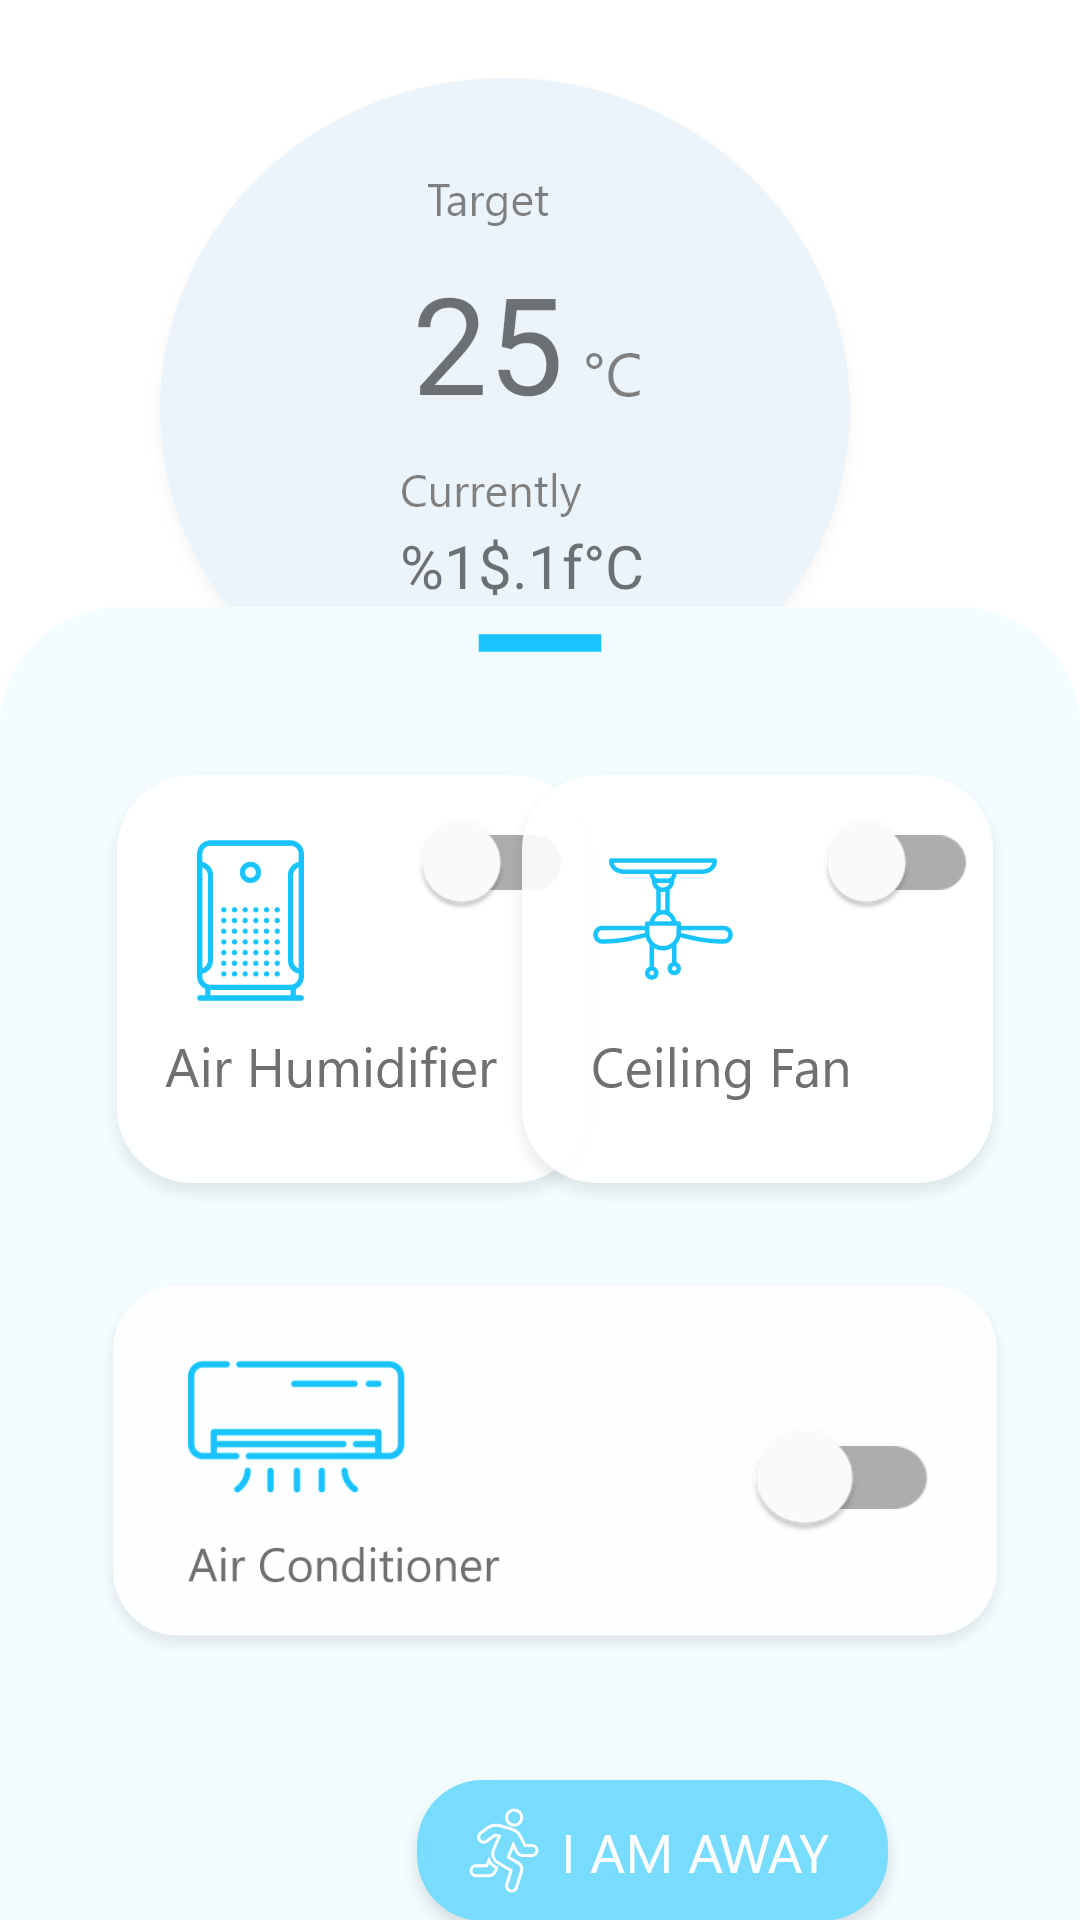

This screen was rendered from an Android layout file. Write that file and the resources it references.
<!-- AndroidManifest.xml: application theme Theme.IOTasgm -->
<!-- res/layout/fragment_thermostat.xml -->
<?xml version="1.0" encoding="utf-8"?>
<layout xmlns:android="http://schemas.android.com/apk/res/android"
    xmlns:app="http://schemas.android.com/apk/res-auto"
    xmlns:tools="http://schemas.android.com/tools"
    tools:context=".ThermostatFragment">

    <ScrollView
        android:layout_width="match_parent"
        android:layout_height="match_parent"
        android:fillViewport="true">

        <androidx.coordinatorlayout.widget.CoordinatorLayout
            android:layout_width="match_parent"
            android:layout_height="wrap_content">

            <RelativeLayout
                android:id="@+id/relativeLayout"
                android:layout_width="wrap_content"
                android:layout_height="wrap_content"
                android:layout_gravity="center|top">


                <ImageView
                    android:id="@+id/panel"
                    android:layout_width="wrap_content"
                    android:layout_height="wrap_content"
                    android:layout_marginTop="20dp"
                    android:src="@drawable/panel"
                    android:alpha="0.5"/>

                <TextView
                    android:id="@+id/target_temp"
                    android:layout_width="wrap_content"
                    android:layout_height="wrap_content"
                    android:layout_alignStart="@id/panel"
                    android:layout_alignTop="@id/panel"
                    android:layout_marginStart="93dp"
                    android:layout_marginTop="64dp"
                    android:layout_marginEnd="76dp"
                    android:layout_marginBottom="76dp"
                    android:text="@string/target_temp"
                    android:textSize="45sp" />

                <TextView
                    android:id="@+id/cur_temp"
                    android:layout_width="wrap_content"
                    android:layout_height="wrap_content"
                    android:layout_alignStart="@id/panel"
                    android:layout_alignTop="@id/panel"
                    android:layout_marginStart="89dp"
                    android:layout_marginTop="155dp"
                    android:layout_marginEnd="76dp"
                    android:layout_marginBottom="76dp"
                    android:text="@string/air_cons_cur_temp"
                    android:textSize="20sp" />

                <TextView
                    android:id="@+id/cur_humi"
                    android:layout_width="wrap_content"
                    android:layout_height="wrap_content"
                    android:layout_alignStart="@id/panel"
                    android:layout_alignTop="@id/panel"
                    android:layout_marginStart="114dp"
                    android:layout_marginTop="185dp"
                    android:layout_marginEnd="76dp"
                    android:layout_marginBottom="76dp"
                    android:text="@string/cur_humi"
                    android:textSize="18sp" />

                <ImageButton
                    android:id="@+id/up_btn"
                    android:layout_width="58dp"
                    android:layout_height="49dp"
                    android:layout_below="@id/panel"
                    android:layout_alignParentStart="true"
                    android:layout_marginStart="63dp"
                    android:layout_marginTop="1dp"
                    android:background="@drawable/up_button" />

                <ImageButton
                    android:id="@+id/down_btn"
                    android:layout_width="58dp"
                    android:layout_height="49dp"
                    android:layout_below="@id/panel"
                    android:layout_alignStart="@id/up_btn"
                    android:layout_marginStart="60dp"
                    android:layout_marginTop="3dp"
                    android:layout_marginEnd="10dp"
                    android:background="@drawable/down_button" />


                <ToggleButton
                    android:id="@+id/tbutton"
                    android:layout_width="200dp"
                    android:layout_height="60dp"
                    android:layout_below="@+id/up_btn"
                    android:layout_marginLeft="20dp"
                    android:layout_marginTop="50dp"
                    android:background="@drawable/tbutton"
                    android:text=""
                    android:textOff=""
                    android:textOn=""/>


            </RelativeLayout>


            <FrameLayout
                android:id="@+id/downsheet"
                android:layout_width="match_parent"
                android:layout_height="450dp"
                android:background="@drawable/rounded"
                app:layout_behavior="com.google.android.material.bottomsheet.BottomSheetBehavior">

                <ImageView
                    android:layout_width="70dp"
                    android:layout_height="wrap_content"
                    android:layout_gravity="center|top"
                    android:scaleType="centerCrop"
                    android:src="@drawable/ic_baseline_remove_24" />


                <RelativeLayout
                    android:id="@+id/air_humi_layout"
                    android:layout_width="wrap_content"
                    android:layout_height="wrap_content">

                    <ImageView
                        android:id="@+id/air_humi"
                        android:layout_width="wrap_content"
                        android:layout_height="wrap_content"
                        android:layout_marginStart="30dp"
                        android:layout_marginTop="50dp"
                        android:layout_marginEnd="20dp"
                        android:layout_marginBottom="30dp"
                        android:src="@drawable/air_humidier">

                    </ImageView>

                    <com.google.android.material.switchmaterial.SwitchMaterial
                        android:id="@+id/air_humi_switch"
                        android:layout_width="wrap_content"
                        android:layout_height="wrap_content"
                        android:layout_alignTop="@+id/air_humi"
                        android:layout_alignEnd="@+id/air_humi"
                        android:layout_marginTop="11dp"
                        android:layout_marginEnd="20dp"
                        android:scaleX="1.3"
                        android:scaleY="1.3">

                    </com.google.android.material.switchmaterial.SwitchMaterial>


                </RelativeLayout>

                <RelativeLayout
                    android:layout_width="wrap_content"
                    android:layout_height="wrap_content"
                    android:layout_gravity="end">

                    <ImageView
                        android:id="@+id/fan"
                        android:layout_width="wrap_content"
                        android:layout_height="wrap_content"
                        android:layout_alignStart="@id/air_humi"
                        android:layout_marginStart="30dp"
                        android:layout_marginTop="50dp"
                        android:layout_marginEnd="20dp"
                        android:layout_marginBottom="30dp"
                        android:src="@drawable/fan"
                        tools:ignore="NotSibling" />

                    <com.google.android.material.switchmaterial.SwitchMaterial
                        android:id="@+id/fan_switch"
                        android:layout_width="wrap_content"
                        android:layout_height="wrap_content"
                        android:layout_alignTop="@+id/fan"
                        android:layout_alignEnd="@+id/fan"
                        android:layout_marginTop="11dp"
                        android:layout_marginEnd="20dp"
                        android:scaleX="1.3"
                        android:scaleY="1.3">

                    </com.google.android.material.switchmaterial.SwitchMaterial>
                </RelativeLayout>

                <RelativeLayout
                    android:layout_width="wrap_content"
                    android:layout_height="wrap_content"
                    android:layout_marginTop="160dp">

                    <ImageView
                        android:id="@+id/aircons"
                        android:layout_width="wrap_content"
                        android:layout_height="wrap_content"
                        android:layout_alignTop="@id/air_humi_layout"
                        android:layout_marginStart="30dp"
                        android:layout_marginTop="50dp"
                        android:layout_marginEnd="20dp"
                        android:layout_marginBottom="30dp"
                        android:src="@drawable/aircons"
                        tools:ignore="NotSibling" />


                    <com.google.android.material.switchmaterial.SwitchMaterial
                        android:id="@+id/aircons_swtich"
                        android:layout_width="wrap_content"
                        android:layout_height="wrap_content"
                        android:layout_alignTop="@+id/aircons"
                        android:layout_alignEnd="@+id/aircons"
                        android:layout_marginTop="56dp"
                        android:layout_marginEnd="39dp"
                        android:scaleX="1.6"
                        android:scaleY="1.5">

                    </com.google.android.material.switchmaterial.SwitchMaterial>


                </RelativeLayout>

                <androidx.constraintlayout.widget.ConstraintLayout
                    android:layout_width="wrap_content"
                    android:layout_height="wrap_content"
                    android:layout_gravity="bottom">

                    <ImageButton
                        android:id="@+id/away"
                        android:layout_width="wrap_content"
                        android:layout_height="wrap_content"
                        android:layout_marginStart="130dp"
                        android:background="@drawable/away"
                        app:layout_constraintBottom_toBottomOf="parent"
                        app:layout_constraintStart_toStartOf="parent"
                        />


                </androidx.constraintlayout.widget.ConstraintLayout>


            </FrameLayout>


        </androidx.coordinatorlayout.widget.CoordinatorLayout>
    </ScrollView>

</layout>
<!-- resources referenced by this layout -->
<resources>
  <!-- drawable air_humidier: png bitmap (drawable-hdpi, 10615 bytes) -->
  <!-- drawable aircons: png bitmap (drawable-hdpi, 12369 bytes) -->
  <!-- drawable away: png bitmap (drawable-hdpi, 7059 bytes) -->
  <!-- drawable down_button: png bitmap (drawable-hdpi, 3123 bytes) -->
  <!-- drawable fan: png bitmap (drawable-hdpi, 9416 bytes) -->
  <!-- drawable ic_baseline_remove_24 (drawable) -->
  <vector android:height="24dp" android:tint="#19C4FE"
      android:viewportHeight="24" android:viewportWidth="24"
      android:width="24dp" xmlns:android="http://schemas.android.com/apk/res/android">
      <path android:fillColor="@android:color/white" android:pathData="M19,13H5v-2h14v2z"/>
  </vector>
  <!-- drawable panel: png bitmap (drawable-hdpi, 19423 bytes) -->
  <!-- drawable rounded (drawable) -->
  <?xml version="1.0" encoding="utf-8"?>
  <shape xmlns:android="http://schemas.android.com/apk/res/android">
      <solid android:color="@color/blue" />
      <corners
          android:topLeftRadius="40dp"
          android:topRightRadius="40dp" />
  </shape>
  <!-- drawable tbutton (drawable) -->
  <?xml version="1.0" encoding="utf-8"?>
  <selector xmlns:android="http://schemas.android.com/apk/res/android"
      android:enterFadeDuration="@integer/config_navAnimTime"
      android:exitFadeDuration="@integer/config_navAnimTime">
      <item android:drawable="@drawable/onbtn" android:state_checked="true"/>
      <item android:drawable="@drawable/offbtn" android:state_checked="false"/>
  
  </selector>
  <!-- drawable up_button: png bitmap (drawable-hdpi, 3098 bytes) -->
  <string name="air_cons_cur_temp">%1$.1f°C</string>
  <string name="cur_humi">%1$.0f%%</string>
  <string name="target_temp">25</string>
  <style name="Theme.IOTasgm" parent="Theme.MaterialComponents.DayNight.DarkActionBar">
          
          <item name="colorPrimary">@color/teal_200</item>
          <item name="colorPrimaryVariant">@color/teal_200</item>
          <item name="colorOnPrimary">@color/white</item>
          
          <item name="colorSecondary">@color/teal_200</item>
          <item name="colorSecondaryVariant">@color/teal_700</item>
          <item name="colorOnSecondary">@color/black</item>
          
          <item name="android:statusBarColor" tools:targetApi="l">?attr/colorPrimaryVariant</item>
          
      </style>
  <color name="blue">#F3FCFF</color>
  <!-- drawable onbtn: png bitmap (drawable-hdpi, 66503 bytes) -->
  <!-- drawable offbtn: png bitmap (drawable-hdpi, 65684 bytes) -->
  <color name="teal_200">#3EB2F3</color>
  <color name="white">#FFFFFFFF</color>
  <color name="teal_700">#FF018786</color>
  <color name="black">#FF000000</color>
</resources>
